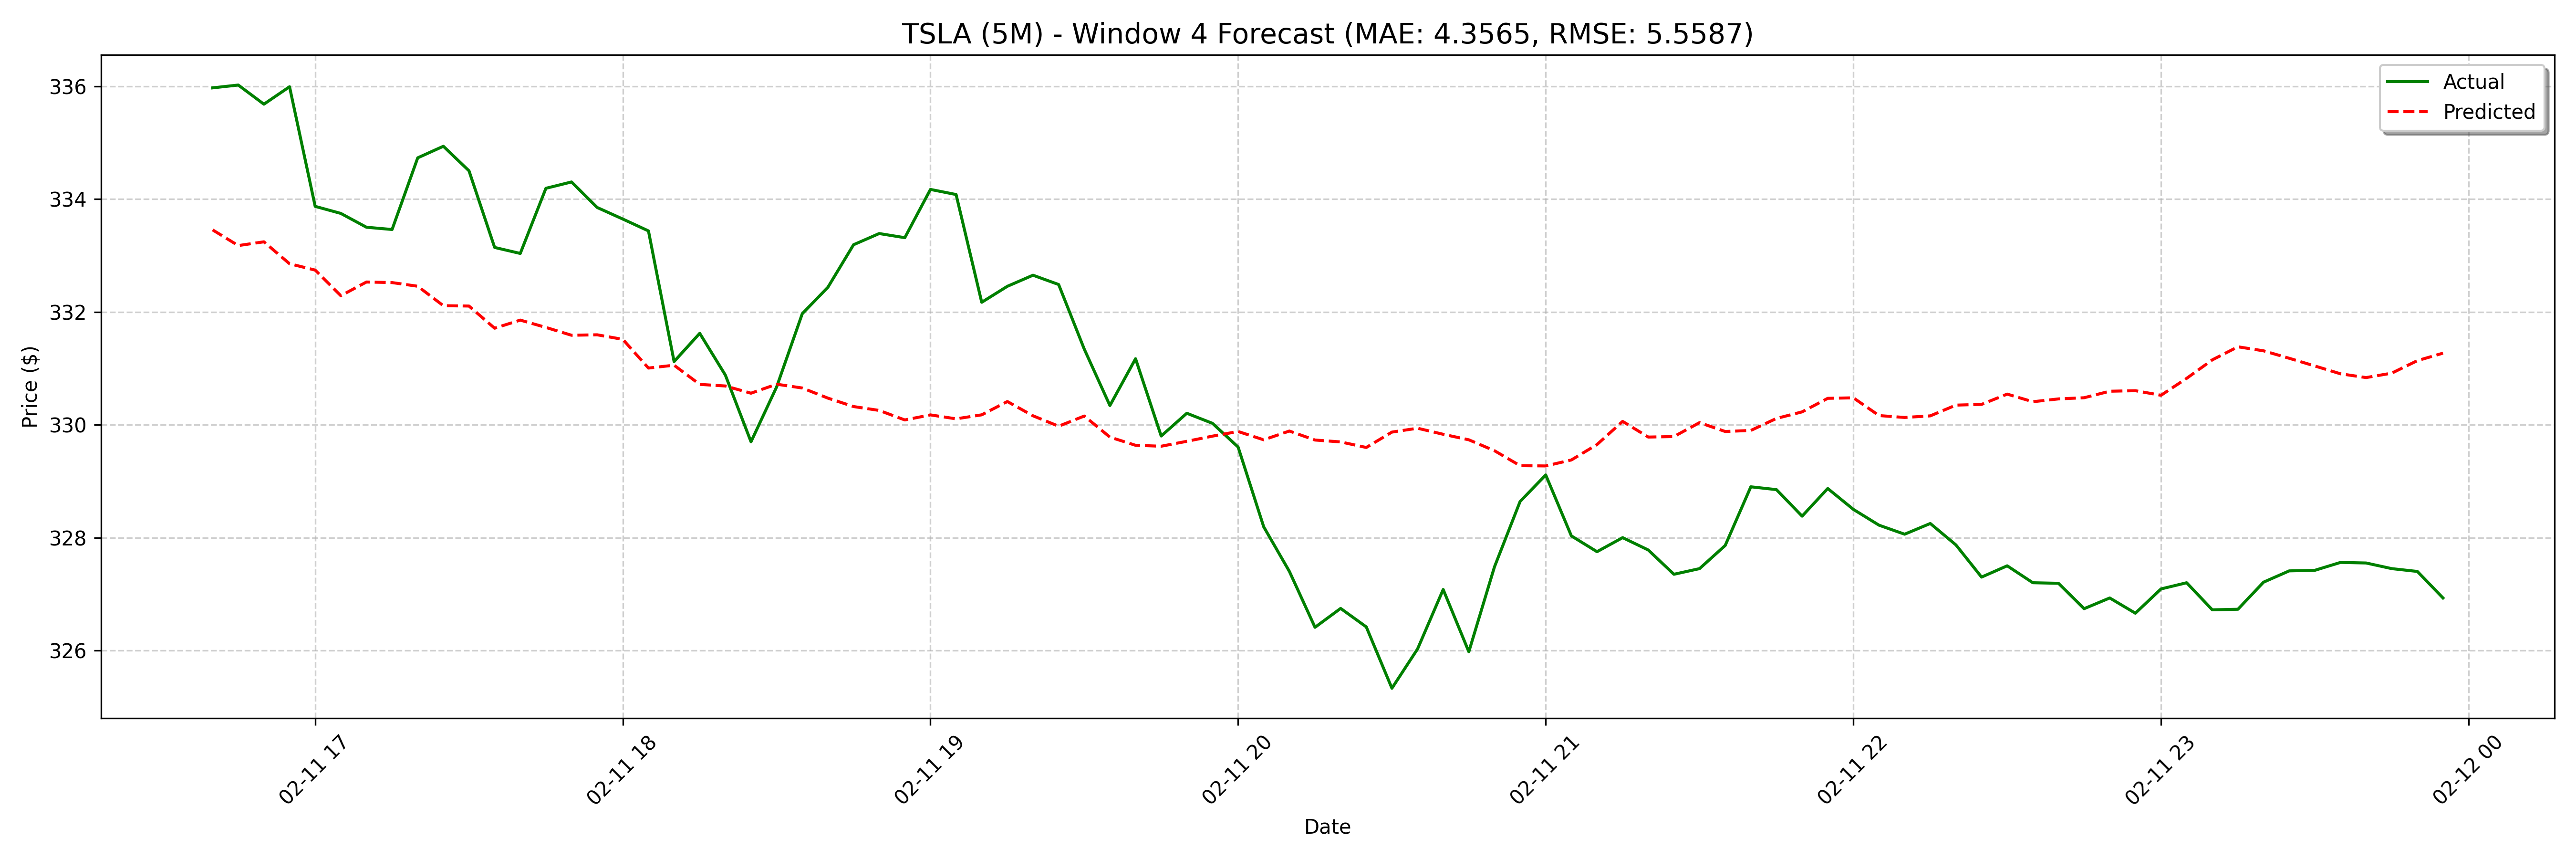

Values plotted in this chart, from the file beside it:
date, actual, forecast
2025-02-11 16:40:00, 336, 333.5
2025-02-11 16:45:00, 336, 333.2
2025-02-11 16:50:00, 335.7, 333.2
2025-02-11 16:55:00, 336, 332.9
2025-02-11 17:00:00, 333.9, 332.7
2025-02-11 17:05:00, 333.7, 332.3
2025-02-11 17:10:00, 333.5, 332.5
2025-02-11 17:15:00, 333.5, 332.5
2025-02-11 17:20:00, 334.7, 332.5
2025-02-11 17:25:00, 334.9, 332.1
2025-02-11 17:30:00, 334.5, 332.1
2025-02-11 17:35:00, 333.1, 331.7
2025-02-11 17:40:00, 333, 331.9
2025-02-11 17:45:00, 334.2, 331.7
2025-02-11 17:50:00, 334.3, 331.6
2025-02-11 17:55:00, 333.9, 331.6
2025-02-11 18:00:00, 333.6, 331.5
2025-02-11 18:05:00, 333.4, 331
2025-02-11 18:10:00, 331.1, 331.1
2025-02-11 18:15:00, 331.6, 330.7
2025-02-11 18:20:00, 330.9, 330.7
2025-02-11 18:25:00, 329.7, 330.6
2025-02-11 18:30:00, 330.7, 330.7
2025-02-11 18:35:00, 332, 330.7
2025-02-11 18:40:00, 332.4, 330.5
2025-02-11 18:45:00, 333.2, 330.3
2025-02-11 18:50:00, 333.4, 330.3
2025-02-11 18:55:00, 333.3, 330.1
2025-02-11 19:00:00, 334.2, 330.2
2025-02-11 19:05:00, 334.1, 330.1
2025-02-11 19:10:00, 332.2, 330.2
2025-02-11 19:15:00, 332.5, 330.4
2025-02-11 19:20:00, 332.6, 330.2
2025-02-11 19:25:00, 332.5, 330
2025-02-11 19:30:00, 331.3, 330.2
2025-02-11 19:35:00, 330.3, 329.8
2025-02-11 19:40:00, 331.2, 329.6
2025-02-11 19:45:00, 329.8, 329.6
2025-02-11 19:50:00, 330.2, 329.7
2025-02-11 19:55:00, 330, 329.8
2025-02-11 20:00:00, 329.6, 329.9
2025-02-11 20:05:00, 328.2, 329.7
2025-02-11 20:10:00, 327.4, 329.9
2025-02-11 20:15:00, 326.4, 329.7
2025-02-11 20:20:00, 326.7, 329.7
2025-02-11 20:25:00, 326.4, 329.6
2025-02-11 20:30:00, 325.3, 329.9
2025-02-11 20:35:00, 326, 329.9
2025-02-11 20:40:00, 327.1, 329.8
2025-02-11 20:45:00, 326, 329.7
2025-02-11 20:50:00, 327.5, 329.5
2025-02-11 20:55:00, 328.6, 329.3
2025-02-11 21:00:00, 329.1, 329.3
2025-02-11 21:05:00, 328, 329.4
2025-02-11 21:10:00, 327.8, 329.6
2025-02-11 21:15:00, 328, 330.1
2025-02-11 21:20:00, 327.8, 329.8
2025-02-11 21:25:00, 327.4, 329.8
2025-02-11 21:30:00, 327.4, 330
2025-02-11 21:35:00, 327.9, 329.9
... 68 more rows
